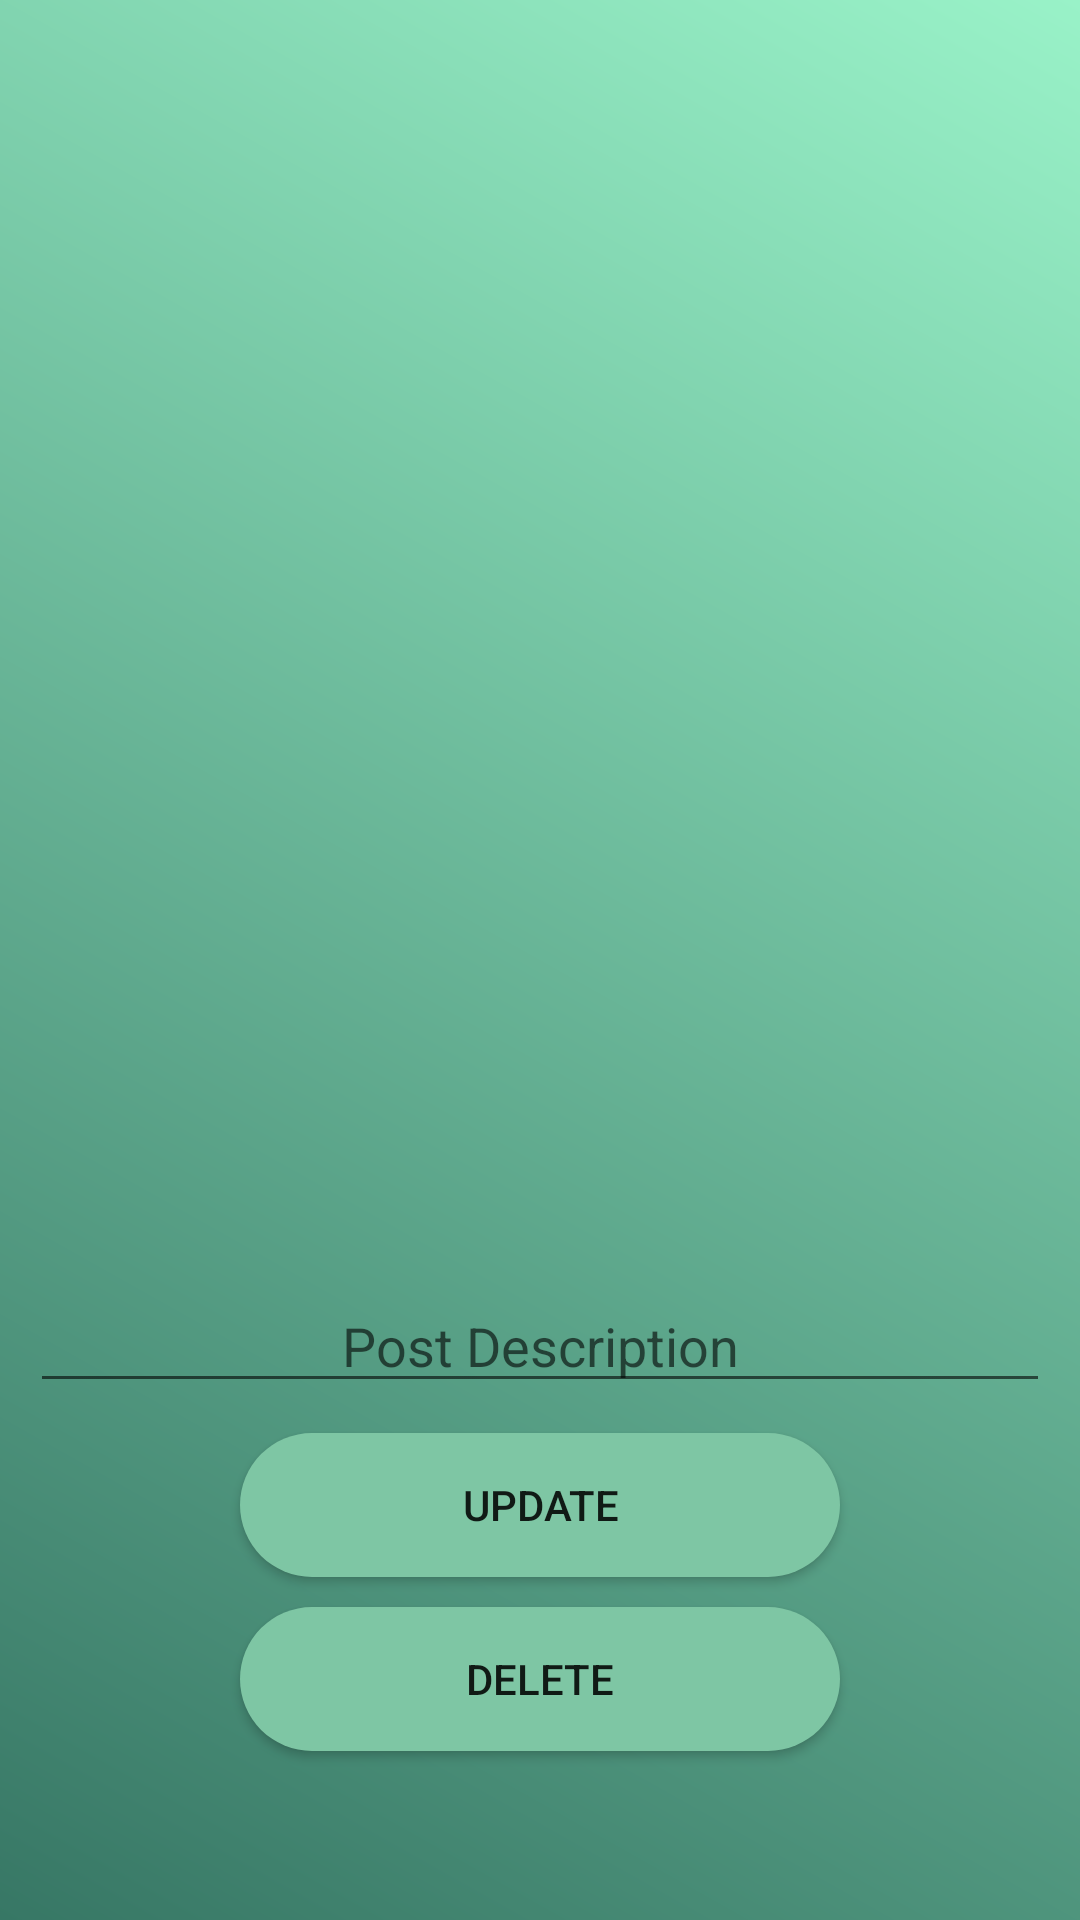

Layout XML and referenced resources for this Android screen:
<!-- AndroidManifest.xml: application theme Theme.InstClone -->
<!-- res/layout/activity_config_post.xml -->
<?xml version="1.0" encoding="utf-8"?>
<LinearLayout xmlns:android="http://schemas.android.com/apk/res/android"
    xmlns:app="http://schemas.android.com/apk/res-auto"
    xmlns:tools="http://schemas.android.com/tools"
    android:layout_width="match_parent"
    android:layout_height="match_parent"
    android:orientation="vertical"
    android:background="@drawable/bacdes"
    android:layout_gravity="center"
    android:gravity="center"
    tools:context=".posts.configPostActivity">
    <ImageView
        android:layout_width="match_parent"
        android:layout_height="350dp"
        android:id="@+id/postImageConfig"
        android:src="@mipmap/ic_launcher"
        android:layout_marginBottom="10dp"
        />
    <EditText
        android:layout_width="match_parent"
        android:layout_height="wrap_content"
        android:layout_margin="10dp"
        android:hint="Post Description"
        android:gravity="center"
        android:id="@+id/postDescConfig"
        />
    <androidx.appcompat.widget.AppCompatButton
        android:layout_width="200dp"
        android:layout_height="wrap_content"
        android:background="@drawable/buttons"
        android:text="Update"
        android:id="@+id/updatePostButton"
        />
    <androidx.appcompat.widget.AppCompatButton
        android:layout_width="200dp"
        android:layout_marginTop="10dp"
        android:layout_height="wrap_content"
        android:background="@drawable/buttons"
        android:text="Delete"
        android:id="@+id/deletePostButton"
        />


</LinearLayout>
<!-- resources referenced by this layout -->
<resources>
  <!-- drawable bacdes (drawable) -->
  <?xml version="1.0" encoding="utf-8"?>
  <shape xmlns:android="http://schemas.android.com/apk/res/android">
  
      <gradient android:angle="45"
          android:startColor="#377765"
          android:endColor="#99f2c8
  "
          />
  </shape>
  <!-- drawable buttons (drawable) -->
  <?xml version="1.0" encoding="utf-8"?>
  <shape xmlns:android="http://schemas.android.com/apk/res/android">
      <corners android:bottomRightRadius="250dp"
          android:bottomLeftRadius="250dp"
          android:topRightRadius="250dp"
          android:topLeftRadius="250dp"
          />
      <gradient android:startColor="#7EC6A4"
          android:endColor="#7EC6A4"
          />
  </shape>
  <style name="Theme.InstClone" parent="Theme.MaterialComponents.DayNight.NoActionBar">
          
          <item name="colorPrimary">@color/purple_500</item>
          <item name="colorPrimaryVariant">@color/purple_700</item>
          <item name="colorOnPrimary">@color/white</item>
          
          <item name="colorSecondary">@color/teal_200</item>
          <item name="colorSecondaryVariant">@color/teal_700</item>
          <item name="colorOnSecondary">@color/black</item>
          
          <item name="android:statusBarColor" tools:targetApi="l">?attr/colorPrimaryVariant</item>
          
      </style>
  <color name="purple_500">#1B1720</color>
  <color name="purple_700">#131117</color>
  <color name="white">#FFFFFFFF</color>
  <color name="teal_200">#1C2323</color>
  <color name="teal_700">#191C1C</color>
  <color name="black">#FF000000</color>
</resources>
